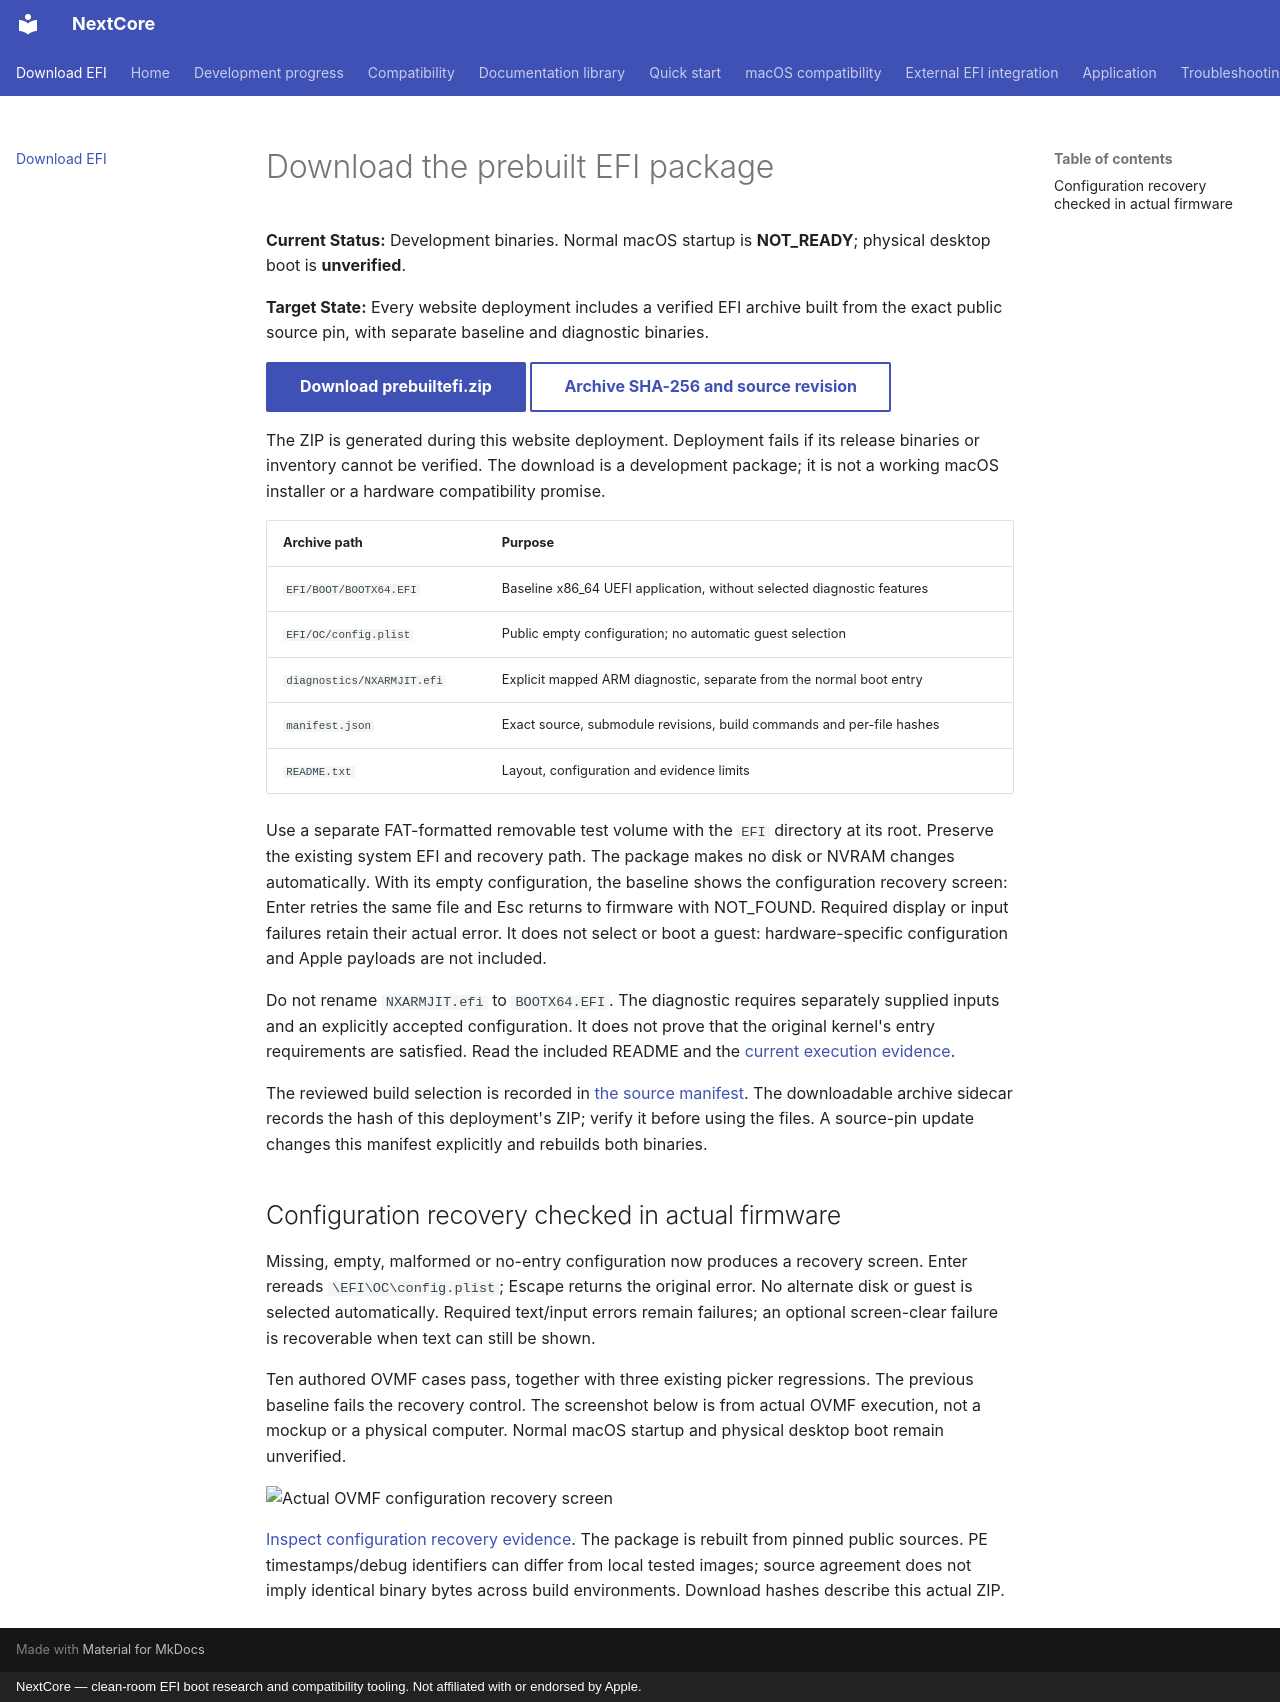

repository: 26x86/26x86 · page: downloads/index.html · generator: mkdocs · copyright: NextCore — clean-room EFI boot research and compatibility tooling. Not affiliated with or endorsed by Apple.

# Download the prebuilt EFI package

**Current Status:** Development binaries. Normal macOS startup is **NOT_READY**;
physical desktop boot is **unverified**.

**Target State:** Every website deployment includes a verified EFI archive built
from the exact public source pin, with separate baseline and diagnostic binaries.

[Download prebuiltefi.zip](https://26x86.github.io/26x86/prebuiltefi.zip){ .md-button .md-button--primary }
[Archive SHA-256 and source revision](https://26x86.github.io/26x86/prebuiltefi.json){ .md-button }

The ZIP is generated during this website deployment. Deployment fails if its
release binaries or inventory cannot be verified. The download is a development
package; it is not a working macOS installer or a hardware compatibility promise.

| Archive path | Purpose |
| --- | --- |
| `EFI/BOOT/BOOTX64.EFI` | Baseline x86_64 UEFI application, without selected diagnostic features |
| `EFI/OC/config.plist` | Public empty configuration; no automatic guest selection |
| `diagnostics/NXARMJIT.efi` | Explicit mapped ARM diagnostic, separate from the normal boot entry |
| `manifest.json` | Exact source, submodule revisions, build commands and per-file hashes |
| `README.txt` | Layout, configuration and evidence limits |

Use a separate FAT-formatted removable test volume with the `EFI` directory at
its root. Preserve the existing system EFI and recovery path. The package makes
no disk or NVRAM changes automatically. With its empty configuration, the baseline
shows the configuration recovery screen: Enter retries the same file and Esc
returns to firmware with NOT_FOUND. Required display or input failures retain
their actual error. It does not select or boot a guest: hardware-specific
configuration and Apple payloads are not included.

Do not rename `NXARMJIT.efi` to `BOOTX64.EFI`. The diagnostic requires separately
supplied inputs and an explicitly accepted configuration. It does not prove that
the original kernel's entry requirements are satisfied. Read the included README
and the [current execution evidence](PREFIX_PROGRESS_VALIDATION.md).

The reviewed build selection is recorded in [the source manifest](data/prebuilt.json).
The downloadable archive sidecar records the hash of this deployment's ZIP;
verify it before using the files. A source-pin update changes this manifest
explicitly and rebuilds both binaries.

## Configuration recovery checked in actual firmware

Missing, empty, malformed or no-entry configuration now produces a recovery
screen. Enter rereads `\EFI\OC\config.plist`; Escape returns the original
error. No alternate disk or guest is selected automatically. Required text/input
errors remain failures; an optional screen-clear failure is recoverable when
text can still be shown.

Ten authored OVMF cases pass, together with three existing picker regressions.
The previous baseline fails the recovery control. The screenshot below is from
actual OVMF execution, not a mockup or a physical computer. Normal macOS startup
and physical desktop boot remain unverified.

![Actual OVMF configuration recovery screen](https://raw.githubusercontent.com/26x86/26x86/f8bd9f38661d416ae34a3d0ea877f50ae5fcb05f/nextcore/artifacts/physical-integration-20260912/configuration-recovery/recovery-screen.png)

[Inspect configuration recovery evidence](https://github.com/26x86/26x86/blob/f8bd9f38661d416ae34a3d0ea877f50ae5fcb05f/nextcore/artifacts/physical-integration-20260912/configuration-recovery/summary.json).
The package is rebuilt from pinned public sources. PE timestamps/debug identifiers
can differ from local tested images; source agreement does not imply identical
binary bytes across build environments. Download hashes describe this actual ZIP.
